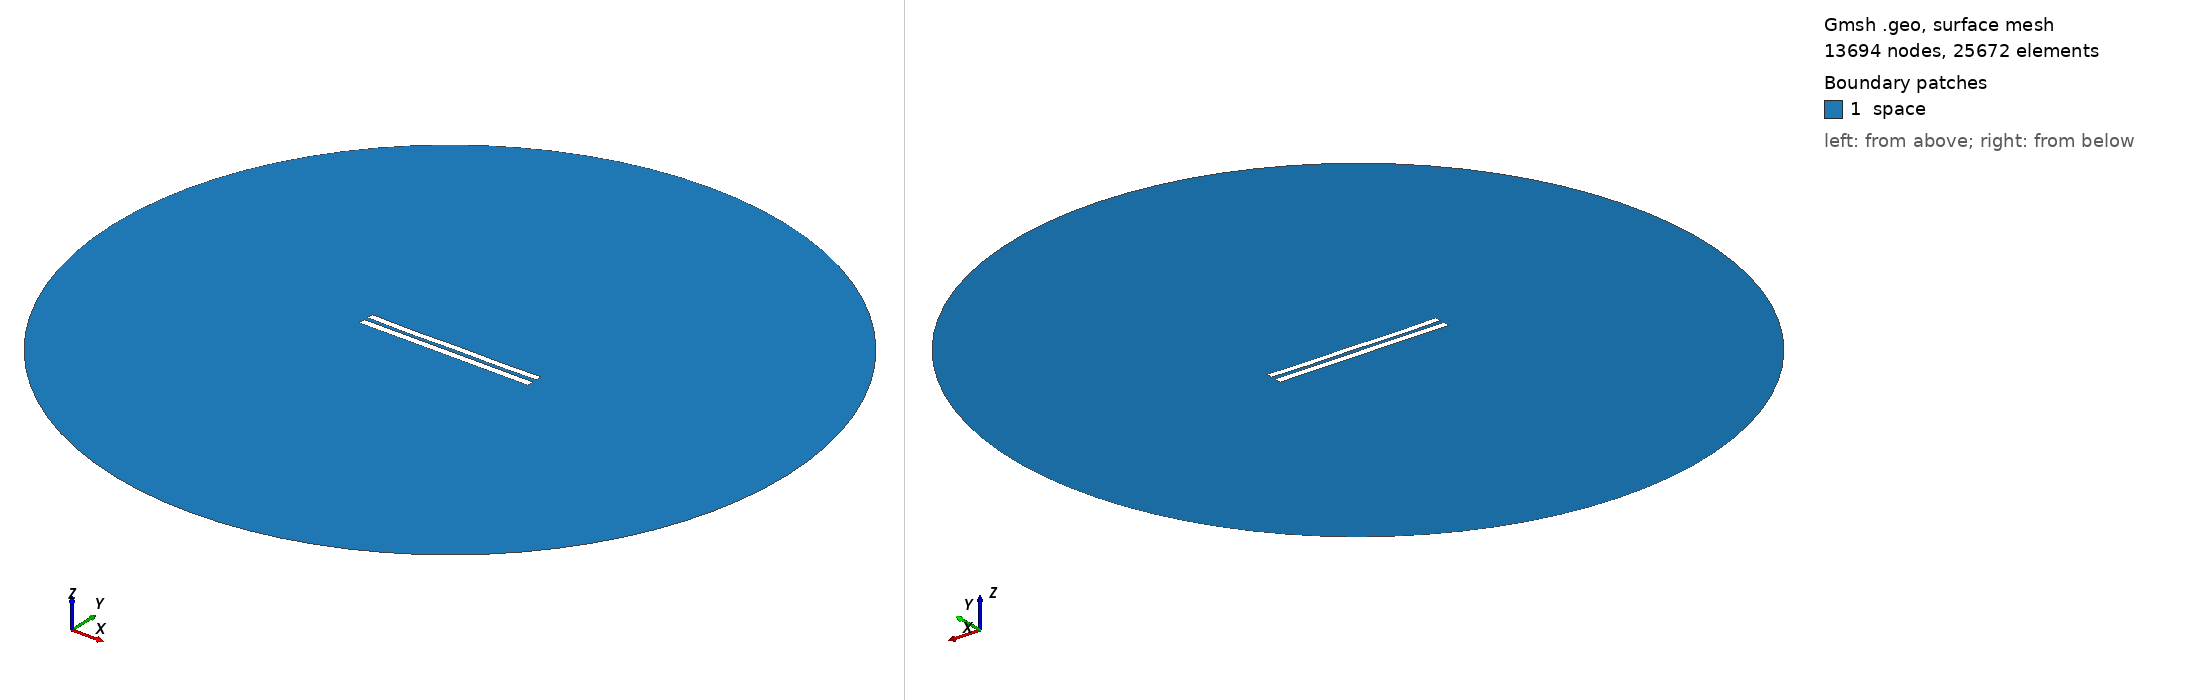

Gmsh geometry script, surface-meshed: 13694 nodes, 25672 surface elements. Boundary patches (legend numbers): 1 space. Left view from above one corner, right view from below the opposite corner. Legend entries are the model's physical surfaces. The drawing asked Gmsh for element sizes between 1% and 20% of the model's largest extent; the script's own settings can give other sizes.

=== 5756.geo (drawn) ===
//---------------------------------------
// Geometry kernel
//---------------------------------------

SetFactory("OpenCASCADE");



//---------------------------------------
// Parameters of the geometry
//---------------------------------------

// Overetch of the upper plate
overetch = 0.125;

// Distance between the plates
distance = 2.5;

// Discretization over the x axis (for the deformation)
nx = 50; 

// Length of the plate
L = 100 - overetch; 

// Number of modes
n = 4; 

// 1st mode coefficient
coeff(1) = -0.075;
beta(1) = 0.596864 * 3.1415926535 / L;

// 2nd mode coefficient
coeff(2) = -0.15;
beta(2) = 1.49418 * 3.1415926535 / L;

// 3rd mode coefficient
coeff(3) = -0.075;
beta(3) = 2.50025 * 3.1415926535 / L;

// 4th mode coefficient
coeff(4) = -0.15;
beta(4) = 3.49999 * 3.1415926535 / L;



//---------------------------------------
// Upper plate (deformed rectangle)
//---------------------------------------

// Coordiantes of the upper plate
xmin = -50;
xmax = 50 - overetch;

// Height of the upper plate
yheight = 4 - 2 * overetch;

// Indexes of the points
UpperID[] = {};
LowerID[] = {};
LeftID[] = {};
RightID[] = {};

// Point index
p = 1;

// Horizontal edges
For i In {1:nx}
    x = xmin + (i-1)*(xmax - xmin)/(nx-1);

    y_bottom = distance / 2 + overetch;
    For j In {1:n}
        C = (Cosh(beta(j)*L) + Cos(beta(j)*L)) / (Sinh(beta(j)*L) + Sin(beta(j)*L));
        y_bottom  = y_bottom + coeff(j) * (Cosh(beta(j)*(x+50)) - Cos(beta(j)*(x+50)) - C * (Sinh(beta(j)*(x+50)) - Sin(beta(j)*(x+50))));
    EndFor

    y_top = y_bottom + yheight;

    Point(p) = {x, y_top, 0, 1.0};
    UpperID[i] = p;
    p = p + 1;

    Point(p) = {x, y_bottom, 0, 1.0};
    LowerID[i] = p;
    p = p + 1;
EndFor

// Create point lists
UpperPts[] = {}; LowerPts[] = {};
For i In {1:nx}
  UpperPts[] += {UpperID[i]};
  LowerPts[] += {LowerID[i]};
EndFor

// Build splines
Spline(1) = {UpperPts[]};
Spline(2) = {LowerPts[]};
Line(3) = {LowerPts[nx-1], UpperPts[nx-1]};
Line(4) = {LowerPts[0], UpperPts[0]};

// Build the plane surface
Curve Loop(1) = {2, 3, -1, -4};
Plane Surface(1) = {1};



//---------------------------------------
// Lower plate (rectangle)
//---------------------------------------

// Vertices
Point(1001) = {-50, -1, 0, 1.0};
Point(1002) = { 50, -1, 0, 1.0};
Point(1003) = { 50,  -5, 0, 1.0};
Point(1004) = {-50,  -5, 0, 1.0};

// Edges
Line(5) = {1001, 1002};
Line(6) = {1002, 1003};
Line(7) = {1003, 1004};
Line(8) = {1004, 1001};

// Plane surface
Line Loop(2) = {5, 6, 7, 8};
Plane Surface(2) = {2}; 



//---------------------------------------
// Outer (fictious) boundary
//---------------------------------------

// Points
Point(1005) = {0, 0, 0};       // Center
Point(1006) = {200, 0, 0};     // Start point
Point(1007) = {0, 200, 0};     // 90 degrees
Point(1008) = {-200, 0, 0};    // 180 degrees
Point(1009) = {0, -200, 0};    // 270 degrees

// Circle arcs (each needs start, center, end)
Circle(9) = {1006, 1005, 1007};
Circle(10) = {1007, 1005, 1008};
Circle(11) = {1008, 1005, 1009};
Circle(12) = {1009, 1005, 1006};

// Plane surface for the entire domain
Curve Loop(3) = {9, 10, 11, 12};
Surface(3) = {3};

// Subtract the plates from the whole domain to obtain the actual domain where we want to solve the equations
BooleanDifference{ Surface{3}; Delete; }{ Surface{1}; Surface{2}; Delete; }




//---------------------------------------
// Transfinite Lines/Curves
//---------------------------------------

// Set the number of points on the boundaries
r = 7;

// Plates
Transfinite Curve {1, 2} = 50*r Using Progression 1;
Transfinite Curve {3, 4} = 2*r Using Progression 1;
Transfinite Line {5, 7} = 50*r Using Progression 1;
Transfinite Line {6, 8} = 2*r Using Progression 1;

// Outer boundary
Transfinite Line {9, 10, 11, 12} = 20 Using Progression 1;



//---------------------------------------
// Physical groups
//---------------------------------------                

// Physical curves (boundaries)
Physical Line("force_segment", 10) = {2};
Physical Line("upper_plate", 11) = {1, 3, 4};
Physical Line("lower_plate", 12) = {5, 6, 7, 8};
Physical Line("boundary", 20) = {9, 10, 11, 12};

// Physical Surfaces
Physical Surface("space", 30) = {3};



//---------------------------------------
// 6. Generate the Mesh
//---------------------------------------

// 2D mesh generation
Mesh 2;
